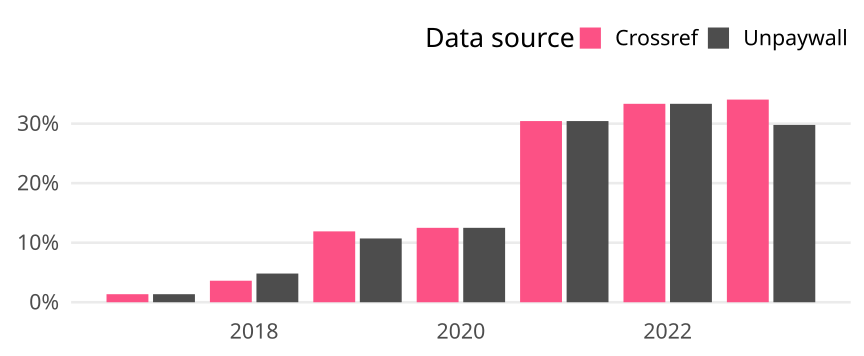

The file beside this chart, header and first rows:
cr_year, cat, article_total, name, oa_articles, oa_share
2017, Germany, 74, Crossref, 1, 0.01351
2017, Germany, 74, Unpaywall, 1, 0.01351
2018, Germany, 83, Crossref, 3, 0.03614
2018, Germany, 83, Unpaywall, 4, 0.04819
2019, Germany, 84, Crossref, 10, 0.119
2019, Germany, 84, Unpaywall, 9, 0.1071
2020, Germany, 72, Crossref, 9, 0.125
2020, Germany, 72, Unpaywall, 9, 0.125
2021, Germany, 69, Crossref, 21, 0.3043
2021, Germany, 69, Unpaywall, 21, 0.3043
2022, Germany, 51, Crossref, 17, 0.3333
2022, Germany, 51, Unpaywall, 17, 0.3333
2023, Germany, 47, Crossref, 16, 0.3404
2023, Germany, 47, Unpaywall, 14, 0.2979
